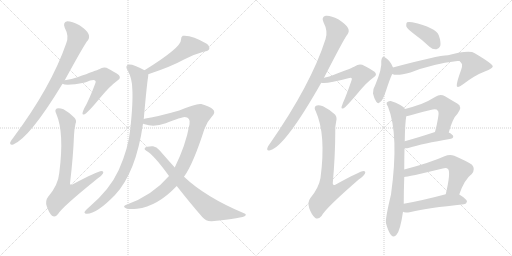
t = 0.00 s
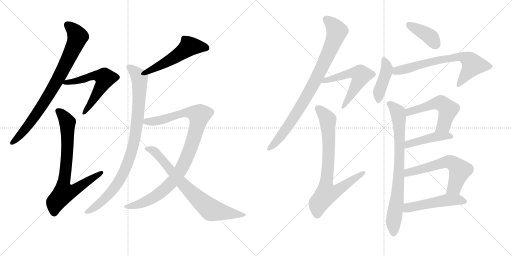
t = 2.84 s
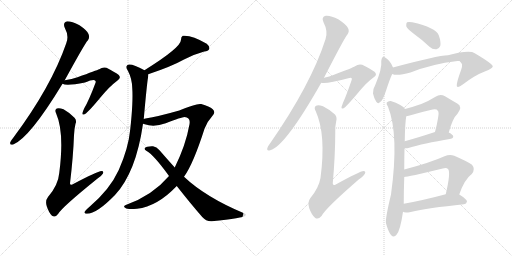
t = 5.69 s
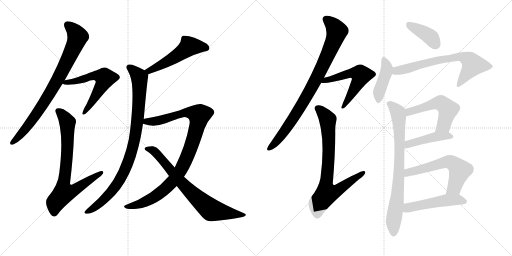
t = 8.53 s
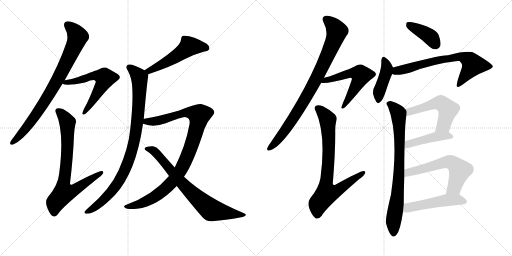
t = 11.38 s
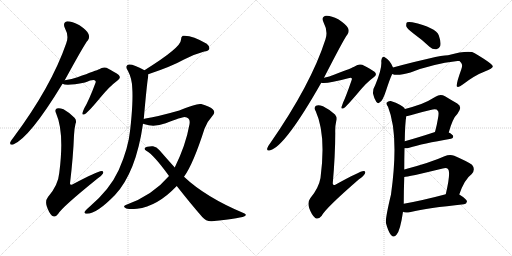
t = 14.22 s

The animated SVG that drew these frames (rendered in a browser with its animation timeline set to each time). Animation: 18 CSS @keyframes rules; one cycle of 14.22 s.

<svg version="1.1" viewBox="0 0 2048 1024" xmlns="http://www.w3.org/2000/svg">
  <g stroke="lightgray" stroke-dasharray="1,1" stroke-width="1" transform="scale(4, 4)">
    <line x1="0" y1="0" x2="256" y2="256"></line>
    <line x1="256" y1="0" x2="0" y2="256"></line>
    <line x1="128" y1="0" x2="128" y2="256"></line>
    <line x1="0" y1="128" x2="256" y2="128"></line>
    <line x1="256" y1="0" x2="512" y2="256"></line>
    <line x1="512" y1="0" x2="256" y2="256"></line>
    <line x1="384" y1="0" x2="384" y2="256"></line>
    <line x1="256" y1="128" x2="512" y2="128"></line>
  </g>
<g transform="scale(1, -1) translate(0, -850)">
   <style type="text/css">
    @keyframes keyframes0 {
      from {
       stroke: black;
       stroke-dashoffset: 817;
       stroke-width: 128;
       }
       73% {
       animation-timing-function: step-end;
       stroke: black;
       stroke-dashoffset: 0;
       stroke-width: 128;
       }
       to {
       stroke: black;
       stroke-width: 1024;
       }
       }
       #make-me-a-hanzi-animation-0 {
         animation: keyframes0 0.914876s both;
         animation-delay: 0.000000s;
         animation-timing-function: linear;
       }
    @keyframes keyframes1 {
      from {
       stroke: black;
       stroke-dashoffset: 586;
       stroke-width: 128;
       }
       66% {
       animation-timing-function: step-end;
       stroke: black;
       stroke-dashoffset: 0;
       stroke-width: 128;
       }
       to {
       stroke: black;
       stroke-width: 1024;
       }
       }
       #make-me-a-hanzi-animation-1 {
         animation: keyframes1 0.726888s both;
         animation-delay: 0.914876s;
         animation-timing-function: linear;
       }
    @keyframes keyframes2 {
      from {
       stroke: black;
       stroke-dashoffset: 763;
       stroke-width: 128;
       }
       71% {
       animation-timing-function: step-end;
       stroke: black;
       stroke-dashoffset: 0;
       stroke-width: 128;
       }
       to {
       stroke: black;
       stroke-width: 1024;
       }
       }
       #make-me-a-hanzi-animation-2 {
         animation: keyframes2 0.870931s both;
         animation-delay: 1.641764s;
         animation-timing-function: linear;
       }
    @keyframes keyframes3 {
      from {
       stroke: black;
       stroke-dashoffset: 521;
       stroke-width: 128;
       }
       63% {
       animation-timing-function: step-end;
       stroke: black;
       stroke-dashoffset: 0;
       stroke-width: 128;
       }
       to {
       stroke: black;
       stroke-width: 1024;
       }
       }
       #make-me-a-hanzi-animation-3 {
         animation: keyframes3 0.673991s both;
         animation-delay: 2.512695s;
         animation-timing-function: linear;
       }
    @keyframes keyframes4 {
      from {
       stroke: black;
       stroke-dashoffset: 920;
       stroke-width: 128;
       }
       75% {
       animation-timing-function: step-end;
       stroke: black;
       stroke-dashoffset: 0;
       stroke-width: 128;
       }
       to {
       stroke: black;
       stroke-width: 1024;
       }
       }
       #make-me-a-hanzi-animation-4 {
         animation: keyframes4 0.998698s both;
         animation-delay: 3.186686s;
         animation-timing-function: linear;
       }
    @keyframes keyframes5 {
      from {
       stroke: black;
       stroke-dashoffset: 985;
       stroke-width: 128;
       }
       76% {
       animation-timing-function: step-end;
       stroke: black;
       stroke-dashoffset: 0;
       stroke-width: 128;
       }
       to {
       stroke: black;
       stroke-width: 1024;
       }
       }
       #make-me-a-hanzi-animation-5 {
         animation: keyframes5 1.051595s both;
         animation-delay: 4.185384s;
         animation-timing-function: linear;
       }
    @keyframes keyframes6 {
      from {
       stroke: black;
       stroke-dashoffset: 750;
       stroke-width: 128;
       }
       71% {
       animation-timing-function: step-end;
       stroke: black;
       stroke-dashoffset: 0;
       stroke-width: 128;
       }
       to {
       stroke: black;
       stroke-width: 1024;
       }
       }
       #make-me-a-hanzi-animation-6 {
         animation: keyframes6 0.860352s both;
         animation-delay: 5.236979s;
         animation-timing-function: linear;
       }
    @keyframes keyframes7 {
      from {
       stroke: black;
       stroke-dashoffset: 863;
       stroke-width: 128;
       }
       74% {
       animation-timing-function: step-end;
       stroke: black;
       stroke-dashoffset: 0;
       stroke-width: 128;
       }
       to {
       stroke: black;
       stroke-width: 1024;
       }
       }
       #make-me-a-hanzi-animation-7 {
         animation: keyframes7 0.952311s both;
         animation-delay: 6.097331s;
         animation-timing-function: linear;
       }
    @keyframes keyframes8 {
      from {
       stroke: black;
       stroke-dashoffset: 564;
       stroke-width: 128;
       }
       65% {
       animation-timing-function: step-end;
       stroke: black;
       stroke-dashoffset: 0;
       stroke-width: 128;
       }
       to {
       stroke: black;
       stroke-width: 1024;
       }
       }
       #make-me-a-hanzi-animation-8 {
         animation: keyframes8 0.708984s both;
         animation-delay: 7.049642s;
         animation-timing-function: linear;
       }
    @keyframes keyframes9 {
      from {
       stroke: black;
       stroke-dashoffset: 778;
       stroke-width: 128;
       }
       72% {
       animation-timing-function: step-end;
       stroke: black;
       stroke-dashoffset: 0;
       stroke-width: 128;
       }
       to {
       stroke: black;
       stroke-width: 1024;
       }
       }
       #make-me-a-hanzi-animation-9 {
         animation: keyframes9 0.883138s both;
         animation-delay: 7.758626s;
         animation-timing-function: linear;
       }
    @keyframes keyframes10 {
      from {
       stroke: black;
       stroke-dashoffset: 397;
       stroke-width: 128;
       }
       56% {
       animation-timing-function: step-end;
       stroke: black;
       stroke-dashoffset: 0;
       stroke-width: 128;
       }
       to {
       stroke: black;
       stroke-width: 1024;
       }
       }
       #make-me-a-hanzi-animation-10 {
         animation: keyframes10 0.573079s both;
         animation-delay: 8.641764s;
         animation-timing-function: linear;
       }
    @keyframes keyframes11 {
      from {
       stroke: black;
       stroke-dashoffset: 423;
       stroke-width: 128;
       }
       58% {
       animation-timing-function: step-end;
       stroke: black;
       stroke-dashoffset: 0;
       stroke-width: 128;
       }
       to {
       stroke: black;
       stroke-width: 1024;
       }
       }
       #make-me-a-hanzi-animation-11 {
         animation: keyframes11 0.594238s both;
         animation-delay: 9.214844s;
         animation-timing-function: linear;
       }
    @keyframes keyframes12 {
      from {
       stroke: black;
       stroke-dashoffset: 694;
       stroke-width: 128;
       }
       69% {
       animation-timing-function: step-end;
       stroke: black;
       stroke-dashoffset: 0;
       stroke-width: 128;
       }
       to {
       stroke: black;
       stroke-width: 1024;
       }
       }
       #make-me-a-hanzi-animation-12 {
         animation: keyframes12 0.814779s both;
         animation-delay: 9.809082s;
         animation-timing-function: linear;
       }
    @keyframes keyframes13 {
      from {
       stroke: black;
       stroke-dashoffset: 794;
       stroke-width: 128;
       }
       72% {
       animation-timing-function: step-end;
       stroke: black;
       stroke-dashoffset: 0;
       stroke-width: 128;
       }
       to {
       stroke: black;
       stroke-width: 1024;
       }
       }
       #make-me-a-hanzi-animation-13 {
         animation: keyframes13 0.896159s both;
         animation-delay: 10.623861s;
         animation-timing-function: linear;
       }
    @keyframes keyframes14 {
      from {
       stroke: black;
       stroke-dashoffset: 538;
       stroke-width: 128;
       }
       64% {
       animation-timing-function: step-end;
       stroke: black;
       stroke-dashoffset: 0;
       stroke-width: 128;
       }
       to {
       stroke: black;
       stroke-width: 1024;
       }
       }
       #make-me-a-hanzi-animation-14 {
         animation: keyframes14 0.687826s both;
         animation-delay: 11.520020s;
         animation-timing-function: linear;
       }
    @keyframes keyframes15 {
      from {
       stroke: black;
       stroke-dashoffset: 446;
       stroke-width: 128;
       }
       59% {
       animation-timing-function: step-end;
       stroke: black;
       stroke-dashoffset: 0;
       stroke-width: 128;
       }
       to {
       stroke: black;
       stroke-width: 1024;
       }
       }
       #make-me-a-hanzi-animation-15 {
         animation: keyframes15 0.612956s both;
         animation-delay: 12.207845s;
         animation-timing-function: linear;
       }
    @keyframes keyframes16 {
      from {
       stroke: black;
       stroke-dashoffset: 602;
       stroke-width: 128;
       }
       66% {
       animation-timing-function: step-end;
       stroke: black;
       stroke-dashoffset: 0;
       stroke-width: 128;
       }
       to {
       stroke: black;
       stroke-width: 1024;
       }
       }
       #make-me-a-hanzi-animation-16 {
         animation: keyframes16 0.739909s both;
         animation-delay: 12.820801s;
         animation-timing-function: linear;
       }
    @keyframes keyframes17 {
      from {
       stroke: black;
       stroke-dashoffset: 504;
       stroke-width: 128;
       }
       62% {
       animation-timing-function: step-end;
       stroke: black;
       stroke-dashoffset: 0;
       stroke-width: 128;
       }
       to {
       stroke: black;
       stroke-width: 1024;
       }
       }
       #make-me-a-hanzi-animation-17 {
         animation: keyframes17 0.660156s both;
         animation-delay: 13.560710s;
         animation-timing-function: linear;
       }
</style>
<path d="M 259 529 Q 341 679 351 688 Q 360 700 354 714 Q 350 727 318 749 Q 288 765 269 765 Q 250 761 259 739 Q 277 706 265 677 Q 205 503 53 299 Q 43 287 41 281 Q 38 268 53 272 Q 119 299 250 515 L 259 529 Z" fill="lightgray"></path> 
<path d="M 250 515 Q 265 505 340 520 Q 376 535 381 527 Q 385 524 381 516 Q 356 449 337 417 Q 331 404 330 398 Q 329 388 340 394 Q 352 400 405 464 Q 438 504 470 528 Q 486 538 475 550 Q 462 560 426 579 Q 410 583 397 573 Q 387 569 310 541 Q 288 534 259 529 C 229 524 225 523 250 515 Z" fill="lightgray"></path> 
<path d="M 302 355 Q 308 368 298 379 Q 276 401 254 413 Q 236 420 227 416 Q 217 410 225 395 Q 258 319 237 158 Q 233 110 192 62 Q 180 47 187 25 Q 196 -2 208 -13 Q 221 -22 233 -5 Q 249 22 389 135 Q 407 147 412 156 Q 416 166 406 166 Q 390 165 291 113 Q 281 107 280 116 Q 293 225 296 309 Q 297 334 302 355 Z" fill="lightgray"></path> 
<path d="M 593 553 Q 686 584 736 612 Q 779 634 817 644 Q 833 645 837 654 Q 840 664 827 675 Q 767 711 731 707 Q 724 703 724 691 Q 725 660 578 569 C 553 553 565 543 593 553 Z" fill="lightgray"></path> 
<path d="M 575 374 Q 588 519 592 539 Q 593 546 593 553 C 594 561 594 561 578 569 Q 532 594 516 592 Q 497 588 512 566 Q 528 536 529 497 Q 533 443 521 333 Q 514 258 475 170 Q 439 91 356 21 Q 341 8 338 2 Q 337 -5 348 -5 Q 387 -5 460 70 Q 544 160 572 355 L 575 374 Z" fill="lightgray"></path> 
<path d="M 736 143 Q 773 194 818 335 Q 828 363 847 383 Q 865 401 851 413 Q 838 425 805 434 Q 787 438 717 408 Q 633 384 582 376 Q 578 376 575 374 C 546 368 543 363 572 355 Q 576 355 579 353 Q 616 340 663 357 Q 727 382 738 382 Q 763 381 758 353 Q 743 269 699 180 L 676 146 Q 610 68 503 30 Q 490 24 502 18 Q 508 12 548 15 Q 629 24 707 106 L 736 143 Z" fill="lightgray"></path> 
<path d="M 707 106 Q 761 37 809 -18 Q 824 -36 847 -35 Q 974 -23 982 -12 Q 986 -6 976 -3 Q 823 61 736 143 L 699 180 Q 671 211 637 250 Q 627 263 612 265 Q 587 266 579 258 Q 576 252 585 247 Q 615 231 676 146 L 707 106 Z" fill="lightgray"></path> 
<path d="M 1296 539 Q 1378 699 1389 711 Q 1399 724 1392 738 Q 1386 751 1353 773 Q 1323 789 1303 787 Q 1284 783 1294 761 Q 1313 725 1302 693 Q 1244 512 1080 276 Q 1070 263 1069 257 Q 1066 244 1081 249 Q 1141 265 1285 519 L 1296 539 Z" fill="lightgray"></path> 
<path d="M 1285 519 Q 1304 513 1393 537 Q 1403 540 1406 538 Q 1409 535 1406 528 Q 1385 467 1372 439 Q 1368 427 1366 422 Q 1365 412 1376 418 Q 1386 424 1435 482 Q 1465 519 1495 541 Q 1511 551 1498 563 Q 1485 573 1449 591 Q 1433 595 1420 585 Q 1411 579 1336 551 Q 1318 544 1296 539 C 1267 532 1255 522 1285 519 Z" fill="lightgray"></path> 
<path d="M 1345 366 Q 1349 381 1340 392 Q 1315 414 1292 425 Q 1273 432 1264 427 Q 1254 420 1263 405 Q 1305 312 1282 138 Q 1275 98 1241 57 Q 1229 41 1237 17 Q 1247 -11 1261 -22 Q 1274 -29 1287 -13 Q 1300 15 1436 133 Q 1455 146 1460 156 Q 1464 166 1454 166 Q 1441 166 1343 112 Q 1333 106 1331 116 Q 1341 230 1341 318 Q 1340 345 1345 366 Z" fill="lightgray"></path> 
<path d="M 1655 715 Q 1686 693 1718 663 Q 1731 651 1746 653 Q 1756 654 1761 666 Q 1765 681 1755 709 Q 1743 740 1649 761 Q 1634 764 1628 761 Q 1624 757 1625 745 Q 1629 735 1655 715 Z" fill="lightgray"></path> 
<path d="M 1572 580 Q 1560 610 1539 621 Q 1535 625 1530 621 Q 1526 617 1525 606 Q 1529 576 1501 510 Q 1491 494 1492 476 Q 1496 457 1505 443 Q 1512 433 1518 440 Q 1530 443 1545 490 Q 1560 536 1568 552 Q 1568 553 1569 554 C 1577 569 1577 569 1572 580 Z" fill="lightgray"></path> 
<path d="M 1569 554 Q 1588 545 1642 560 Q 1727 594 1830 606 Q 1834 606 1838 606 Q 1851 594 1848 588 Q 1849 585 1845 572 Q 1821 506 1829 503 Q 1836 500 1851 512 Q 1899 549 1939 564 Q 1973 577 1971 585 Q 1970 595 1899 637 Q 1878 652 1792 629 Q 1750 628 1572 580 C 1543 572 1540 560 1569 554 Z" fill="lightgray"></path> 
<path d="M 1617 172 Q 1617 214 1618 257 L 1619 285 Q 1620 357 1625 385 C 1628 406 1628 406 1620 414 Q 1607 433 1563 446 Q 1553 447 1547 440 Q 1544 434 1552 423 Q 1597 311 1564 72 Q 1540 -28 1544 -43 Q 1553 -77 1564 -90 Q 1576 -103 1586 -89 Q 1601 -73 1612 3 L 1615 35 Q 1615 87 1617 142 L 1617 172 Z" fill="lightgray"></path> 
<path d="M 1795 320 Q 1811 378 1830 395 Q 1852 423 1829 436 Q 1808 448 1780 465 Q 1761 475 1742 463 Q 1717 447 1685 434 Q 1657 424 1620 414 C 1591 406 1595 380 1625 385 Q 1634 386 1646 390 Q 1686 402 1722 410 Q 1746 417 1751 407 Q 1757 403 1752 377 Q 1748 352 1740 322 C 1732 293 1787 291 1795 320 Z" fill="lightgray"></path> 
<path d="M 1618 257 Q 1625 256 1637 259 Q 1689 275 1804 295 Q 1813 296 1813 304 Q 1813 311 1795 320 C 1772 332 1769 331 1740 322 Q 1673 300 1619 285 C 1590 277 1588 258 1618 257 Z" fill="lightgray"></path> 
<path d="M 1837 72 Q 1858 133 1887 154 Q 1903 173 1888 191 Q 1870 204 1817 227 Q 1799 234 1778 225 Q 1723 200 1617 172 C 1588 164 1587 138 1617 142 Q 1629 142 1771 176 Q 1786 180 1792 174 Q 1804 162 1783 73 C 1776 44 1827 44 1837 72 Z" fill="lightgray"></path> 
<path d="M 1612 3 Q 1618 -3 1643 2 Q 1710 18 1856 33 Q 1866 34 1868 44 Q 1868 53 1837 72 C 1820 83 1812 81 1783 73 Q 1689 48 1615 35 C 1585 30 1584 14 1612 3 Z" fill="lightgray"></path> 
      <clipPath id="make-me-a-hanzi-clip-0">
      <path d="M 259 529 Q 341 679 351 688 Q 360 700 354 714 Q 350 727 318 749 Q 288 765 269 765 Q 250 761 259 739 Q 277 706 265 677 Q 205 503 53 299 Q 43 287 41 281 Q 38 268 53 272 Q 119 299 250 515 L 259 529 Z" fill="lightgray"></path>
      </clipPath>
      <path clip-path="url(#make-me-a-hanzi-clip-0)" d="M 271 749 L 288 736 L 311 703 L 256 577 L 155 407 L 91 321 L 50 281 " fill="none" id="make-me-a-hanzi-animation-0" stroke-dasharray="689 1378" stroke-linecap="round"></path>

      <clipPath id="make-me-a-hanzi-clip-1">
      <path d="M 250 515 Q 265 505 340 520 Q 376 535 381 527 Q 385 524 381 516 Q 356 449 337 417 Q 331 404 330 398 Q 329 388 340 394 Q 352 400 405 464 Q 438 504 470 528 Q 486 538 475 550 Q 462 560 426 579 Q 410 583 397 573 Q 387 569 310 541 Q 288 534 259 529 C 229 524 225 523 250 515 Z" fill="lightgray"></path>
      </clipPath>
      <path clip-path="url(#make-me-a-hanzi-clip-1)" d="M 255 517 L 367 546 L 396 547 L 419 538 L 371 445 L 337 400 " fill="none" id="make-me-a-hanzi-animation-1" stroke-dasharray="458 916" stroke-linecap="round"></path>

      <clipPath id="make-me-a-hanzi-clip-2">
      <path d="M 302 355 Q 308 368 298 379 Q 276 401 254 413 Q 236 420 227 416 Q 217 410 225 395 Q 258 319 237 158 Q 233 110 192 62 Q 180 47 187 25 Q 196 -2 208 -13 Q 221 -22 233 -5 Q 249 22 389 135 Q 407 147 412 156 Q 416 166 406 166 Q 390 165 291 113 Q 281 107 280 116 Q 293 225 296 309 Q 297 334 302 355 Z" fill="lightgray"></path>
      </clipPath>
      <path clip-path="url(#make-me-a-hanzi-clip-2)" d="M 234 405 L 256 383 L 270 354 L 269 235 L 253 115 L 258 80 L 297 89 L 405 158 " fill="none" id="make-me-a-hanzi-animation-2" stroke-dasharray="635 1270" stroke-linecap="round"></path>

      <clipPath id="make-me-a-hanzi-clip-3">
      <path d="M 593 553 Q 686 584 736 612 Q 779 634 817 644 Q 833 645 837 654 Q 840 664 827 675 Q 767 711 731 707 Q 724 703 724 691 Q 725 660 578 569 C 553 553 565 543 593 553 Z" fill="lightgray"></path>
      </clipPath>
      <path clip-path="url(#make-me-a-hanzi-clip-3)" d="M 826 658 L 809 664 L 756 664 L 718 633 L 631 582 L 599 569 L 591 574 " fill="none" id="make-me-a-hanzi-animation-3" stroke-dasharray="393 786" stroke-linecap="round"></path>

      <clipPath id="make-me-a-hanzi-clip-4">
      <path d="M 575 374 Q 588 519 592 539 Q 593 546 593 553 C 594 561 594 561 578 569 Q 532 594 516 592 Q 497 588 512 566 Q 528 536 529 497 Q 533 443 521 333 Q 514 258 475 170 Q 439 91 356 21 Q 341 8 338 2 Q 337 -5 348 -5 Q 387 -5 460 70 Q 544 160 572 355 L 575 374 Z" fill="lightgray"></path>
      </clipPath>
      <path clip-path="url(#make-me-a-hanzi-clip-4)" d="M 518 578 L 555 546 L 558 536 L 553 389 L 527 245 L 502 174 L 464 106 L 399 36 L 346 2 " fill="none" id="make-me-a-hanzi-animation-4" stroke-dasharray="792 1584" stroke-linecap="round"></path>

      <clipPath id="make-me-a-hanzi-clip-5">
      <path d="M 736 143 Q 773 194 818 335 Q 828 363 847 383 Q 865 401 851 413 Q 838 425 805 434 Q 787 438 717 408 Q 633 384 582 376 Q 578 376 575 374 C 546 368 543 363 572 355 Q 576 355 579 353 Q 616 340 663 357 Q 727 382 738 382 Q 763 381 758 353 Q 743 269 699 180 L 676 146 Q 610 68 503 30 Q 490 24 502 18 Q 508 12 548 15 Q 629 24 707 106 L 736 143 Z" fill="lightgray"></path>
      </clipPath>
      <path clip-path="url(#make-me-a-hanzi-clip-5)" d="M 577 359 L 670 375 L 733 400 L 756 401 L 797 390 L 759 248 L 726 176 L 693 127 L 600 51 L 536 26 L 509 23 " fill="none" id="make-me-a-hanzi-animation-5" stroke-dasharray="857 1714" stroke-linecap="round"></path>

      <clipPath id="make-me-a-hanzi-clip-6">
      <path d="M 707 106 Q 761 37 809 -18 Q 824 -36 847 -35 Q 974 -23 982 -12 Q 986 -6 976 -3 Q 823 61 736 143 L 699 180 Q 671 211 637 250 Q 627 263 612 265 Q 587 266 579 258 Q 576 252 585 247 Q 615 231 676 146 L 707 106 Z" fill="lightgray"></path>
      </clipPath>
      <path clip-path="url(#make-me-a-hanzi-clip-6)" d="M 586 255 L 620 243 L 730 114 L 844 10 L 977 -9 " fill="none" id="make-me-a-hanzi-animation-6" stroke-dasharray="622 1244" stroke-linecap="round"></path>

      <clipPath id="make-me-a-hanzi-clip-7">
      <path d="M 1296 539 Q 1378 699 1389 711 Q 1399 724 1392 738 Q 1386 751 1353 773 Q 1323 789 1303 787 Q 1284 783 1294 761 Q 1313 725 1302 693 Q 1244 512 1080 276 Q 1070 263 1069 257 Q 1066 244 1081 249 Q 1141 265 1285 519 L 1296 539 Z" fill="lightgray"></path>
      </clipPath>
      <path clip-path="url(#make-me-a-hanzi-clip-7)" d="M 1305 772 L 1340 739 L 1347 722 L 1301 607 L 1246 497 L 1179 385 L 1119 300 L 1078 258 " fill="none" id="make-me-a-hanzi-animation-7" stroke-dasharray="735 1470" stroke-linecap="round"></path>

      <clipPath id="make-me-a-hanzi-clip-8">
      <path d="M 1285 519 Q 1304 513 1393 537 Q 1403 540 1406 538 Q 1409 535 1406 528 Q 1385 467 1372 439 Q 1368 427 1366 422 Q 1365 412 1376 418 Q 1386 424 1435 482 Q 1465 519 1495 541 Q 1511 551 1498 563 Q 1485 573 1449 591 Q 1433 595 1420 585 Q 1411 579 1336 551 Q 1318 544 1296 539 C 1267 532 1255 522 1285 519 Z" fill="lightgray"></path>
      </clipPath>
      <path clip-path="url(#make-me-a-hanzi-clip-8)" d="M 1289 523 L 1408 558 L 1441 553 L 1444 548 L 1431 517 L 1372 423 " fill="none" id="make-me-a-hanzi-animation-8" stroke-dasharray="436 872" stroke-linecap="round"></path>

      <clipPath id="make-me-a-hanzi-clip-9">
      <path d="M 1345 366 Q 1349 381 1340 392 Q 1315 414 1292 425 Q 1273 432 1264 427 Q 1254 420 1263 405 Q 1305 312 1282 138 Q 1275 98 1241 57 Q 1229 41 1237 17 Q 1247 -11 1261 -22 Q 1274 -29 1287 -13 Q 1300 15 1436 133 Q 1455 146 1460 156 Q 1464 166 1454 166 Q 1441 166 1343 112 Q 1333 106 1331 116 Q 1341 230 1341 318 Q 1340 345 1345 366 Z" fill="lightgray"></path>
      </clipPath>
      <path clip-path="url(#make-me-a-hanzi-clip-9)" d="M 1272 416 L 1311 372 L 1316 269 L 1303 109 L 1308 78 L 1344 85 L 1453 159 " fill="none" id="make-me-a-hanzi-animation-9" stroke-dasharray="650 1300" stroke-linecap="round"></path>

      <clipPath id="make-me-a-hanzi-clip-10">
      <path d="M 1655 715 Q 1686 693 1718 663 Q 1731 651 1746 653 Q 1756 654 1761 666 Q 1765 681 1755 709 Q 1743 740 1649 761 Q 1634 764 1628 761 Q 1624 757 1625 745 Q 1629 735 1655 715 Z" fill="lightgray"></path>
      </clipPath>
      <path clip-path="url(#make-me-a-hanzi-clip-10)" d="M 1633 755 L 1714 708 L 1743 671 " fill="none" id="make-me-a-hanzi-animation-10" stroke-dasharray="269 538" stroke-linecap="round"></path>

      <clipPath id="make-me-a-hanzi-clip-11">
      <path d="M 1572 580 Q 1560 610 1539 621 Q 1535 625 1530 621 Q 1526 617 1525 606 Q 1529 576 1501 510 Q 1491 494 1492 476 Q 1496 457 1505 443 Q 1512 433 1518 440 Q 1530 443 1545 490 Q 1560 536 1568 552 Q 1568 553 1569 554 C 1577 569 1577 569 1572 580 Z" fill="lightgray"></path>
      </clipPath>
      <path clip-path="url(#make-me-a-hanzi-clip-11)" d="M 1535 611 L 1545 589 L 1546 563 L 1516 481 L 1514 452 " fill="none" id="make-me-a-hanzi-animation-11" stroke-dasharray="295 590" stroke-linecap="round"></path>

      <clipPath id="make-me-a-hanzi-clip-12">
      <path d="M 1569 554 Q 1588 545 1642 560 Q 1727 594 1830 606 Q 1834 606 1838 606 Q 1851 594 1848 588 Q 1849 585 1845 572 Q 1821 506 1829 503 Q 1836 500 1851 512 Q 1899 549 1939 564 Q 1973 577 1971 585 Q 1970 595 1899 637 Q 1878 652 1792 629 Q 1750 628 1572 580 C 1543 572 1540 560 1569 554 Z" fill="lightgray"></path>
      </clipPath>
      <path clip-path="url(#make-me-a-hanzi-clip-12)" d="M 1576 560 L 1589 569 L 1719 602 L 1847 623 L 1874 612 L 1892 591 L 1833 508 " fill="none" id="make-me-a-hanzi-animation-12" stroke-dasharray="566 1132" stroke-linecap="round"></path>

      <clipPath id="make-me-a-hanzi-clip-13">
      <path d="M 1617 172 Q 1617 214 1618 257 L 1619 285 Q 1620 357 1625 385 C 1628 406 1628 406 1620 414 Q 1607 433 1563 446 Q 1553 447 1547 440 Q 1544 434 1552 423 Q 1597 311 1564 72 Q 1540 -28 1544 -43 Q 1553 -77 1564 -90 Q 1576 -103 1586 -89 Q 1601 -73 1612 3 L 1615 35 Q 1615 87 1617 142 L 1617 172 Z" fill="lightgray"></path>
      </clipPath>
      <path clip-path="url(#make-me-a-hanzi-clip-13)" d="M 1555 436 L 1567 430 L 1592 400 L 1598 332 L 1596 150 L 1574 -37 L 1575 -84 " fill="none" id="make-me-a-hanzi-animation-13" stroke-dasharray="666 1332" stroke-linecap="round"></path>

      <clipPath id="make-me-a-hanzi-clip-14">
      <path d="M 1795 320 Q 1811 378 1830 395 Q 1852 423 1829 436 Q 1808 448 1780 465 Q 1761 475 1742 463 Q 1717 447 1685 434 Q 1657 424 1620 414 C 1591 406 1595 380 1625 385 Q 1634 386 1646 390 Q 1686 402 1722 410 Q 1746 417 1751 407 Q 1757 403 1752 377 Q 1748 352 1740 322 C 1732 293 1787 291 1795 320 Z" fill="lightgray"></path>
      </clipPath>
      <path clip-path="url(#make-me-a-hanzi-clip-14)" d="M 1629 393 L 1645 406 L 1748 438 L 1770 434 L 1792 412 L 1774 348 L 1747 328 " fill="none" id="make-me-a-hanzi-animation-14" stroke-dasharray="410 820" stroke-linecap="round"></path>

      <clipPath id="make-me-a-hanzi-clip-15">
      <path d="M 1618 257 Q 1625 256 1637 259 Q 1689 275 1804 295 Q 1813 296 1813 304 Q 1813 311 1795 320 C 1772 332 1769 331 1740 322 Q 1673 300 1619 285 C 1590 277 1588 258 1618 257 Z" fill="lightgray"></path>
      </clipPath>
      <path clip-path="url(#make-me-a-hanzi-clip-15)" d="M 1622 264 L 1633 274 L 1746 304 L 1804 304 " fill="none" id="make-me-a-hanzi-animation-15" stroke-dasharray="318 636" stroke-linecap="round"></path>

      <clipPath id="make-me-a-hanzi-clip-16">
      <path d="M 1837 72 Q 1858 133 1887 154 Q 1903 173 1888 191 Q 1870 204 1817 227 Q 1799 234 1778 225 Q 1723 200 1617 172 C 1588 164 1587 138 1617 142 Q 1629 142 1771 176 Q 1786 180 1792 174 Q 1804 162 1783 73 C 1776 44 1827 44 1837 72 Z" fill="lightgray"></path>
      </clipPath>
      <path clip-path="url(#make-me-a-hanzi-clip-16)" d="M 1618 150 L 1633 161 L 1782 201 L 1804 201 L 1839 169 L 1817 100 L 1790 84 " fill="none" id="make-me-a-hanzi-animation-16" stroke-dasharray="474 948" stroke-linecap="round"></path>

      <clipPath id="make-me-a-hanzi-clip-17">
      <path d="M 1612 3 Q 1618 -3 1643 2 Q 1710 18 1856 33 Q 1866 34 1868 44 Q 1868 53 1837 72 C 1820 83 1812 81 1783 73 Q 1689 48 1615 35 C 1585 30 1584 14 1612 3 Z" fill="lightgray"></path>
      </clipPath>
      <path clip-path="url(#make-me-a-hanzi-clip-17)" d="M 1619 8 L 1639 21 L 1780 49 L 1830 52 L 1859 44 " fill="none" id="make-me-a-hanzi-animation-17" stroke-dasharray="376 752" stroke-linecap="round"></path>

</g>
</svg>
